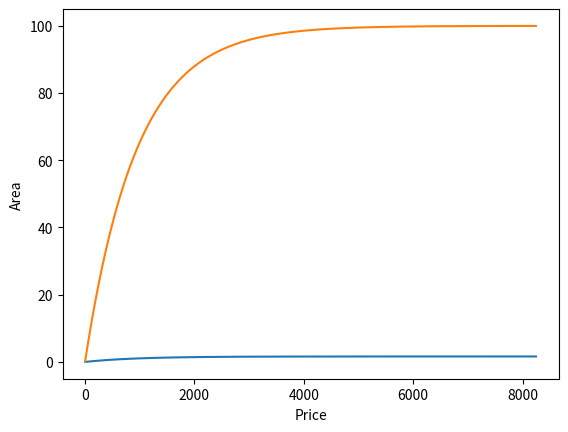

This figure's Python source:
import matplotlib.pyplot as plt
import numpy as np
area = [1, 4, 6, 6, 8, 10, 14, 18, 24, 30, 41, 47, 49, 53,
        58, 66, 68, 82, 86, 96]
price=[100, 400, 600, 600, 800, 1000, 1400, 1800, 2400, 3000, 4100,
       4700, 4900, 5300, 5800, 6600, 6800, 8200, 8600, 9600]

area.sort()
price.sort()
m = len(area)
theta0 = (0)
theta1 = (0)
alpha = 0.000009

def costfunction(theta0, theta1, m, area, price):
    newtheta0 = 0
    newtheta1 = 0
    for i in range(m):
        newtheta0 += (( theta0 + theta1 *area[i]) - price[i])
        newtheta1 += (((theta0 + theta1 * area[i])- price[i])* area[i]) 
    return (newtheta0/m, newtheta1/m)
    
def gradient_descent():
    old_theta0 = 0
    old_theta1 = 0
    list_theta_0 = []
    list_theta_1 = []
    counter = 0
    arraycounter=[]

    while True:
        counter+=1
        arraycounter.append(counter)

        error_in_f1,error_in_f2 = costfunction(old_theta0,old_theta1, m, area,price)
        old_theta0 = old_theta0 - (alpha/m) * (error_in_f1)
        old_theta1 = old_theta1 - (alpha/m) * (error_in_f2)
        list_theta_0.append(old_theta0)
        list_theta_1.append(old_theta1)
        
        error_in_f1 = abs(error_in_f1)
        error_in_f2 = abs(error_in_f2)
        print(error_in_f1, "  ",error_in_f2)
        if error_in_f1<=0.01 or error_in_f2 <=0.01:
            list_theta_0 = np.asarray(list_theta_0)
            list_theta_1 = np.asarray(list_theta_1)
            plt.plot(arraycounter, list_theta_0)
            plt.ylabel('Area')
            plt.plot(arraycounter, list_theta_1)
            plt.xlabel('Price')
            break
    return

gradient_descent()